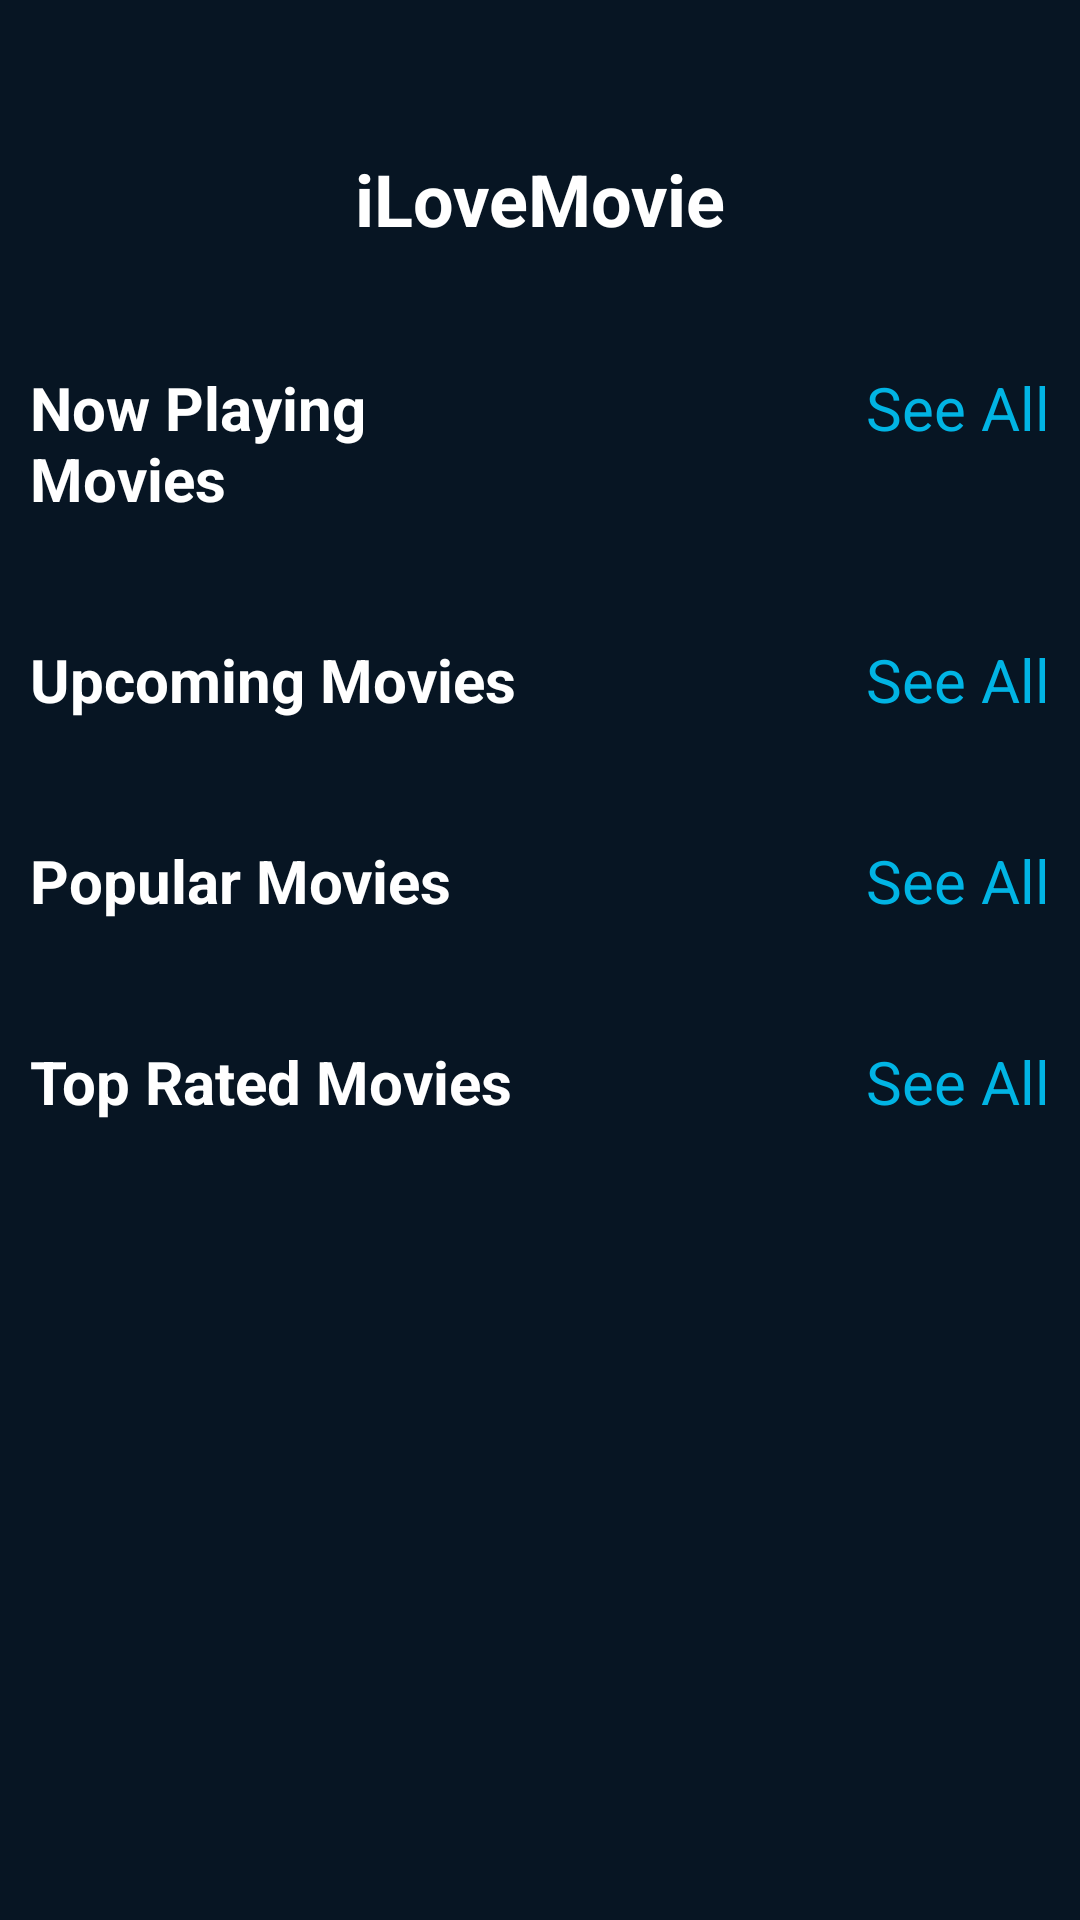

The Android layout XML behind this screen, and the referenced resources:
<!-- AndroidManifest.xml: application theme Theme.News -->
<!-- res/layout/fragment_home.xml -->
<?xml version="1.0" encoding="utf-8"?>
<androidx.constraintlayout.widget.ConstraintLayout xmlns:android="http://schemas.android.com/apk/res/android"
    android:layout_width="match_parent"
    android:layout_height="match_parent"
    android:padding="@dimen/space_10"
    android:background="@color/primary_dark"
    xmlns:app="http://schemas.android.com/apk/res-auto"
    xmlns:tools="http://schemas.android.com/tools">

    <androidx.core.widget.NestedScrollView
        android:layout_width="match_parent"
        android:layout_height="match_parent">

        <androidx.constraintlayout.widget.ConstraintLayout
            android:layout_width="match_parent"
            android:layout_height="match_parent">

            <TextView
                android:id="@+id/tv.title"
                android:layout_width="match_parent"
                android:layout_height="wrap_content"
                android:text="iLoveMovie"
                android:gravity="center"
                android:textColor="@color/white"
                android:textStyle="bold"
                android:textSize="@dimen/text_size_24"
                android:layout_marginTop="@dimen/space_40"
                app:layout_constraintTop_toTopOf="parent"/>

            <LinearLayout
                android:id="@+id/ll.section.now.playing"
                android:layout_width="match_parent"
                android:layout_height="wrap_content"
                android:orientation="horizontal"
                android:weightSum="2"
                app:layout_constraintTop_toBottomOf="@id/tv.title">

                <TextView
                    android:id="@+id/tv.now.playing"
                    android:layout_width="0dp"
                    android:layout_height="wrap_content"
                    android:layout_weight="1"
                    android:text="Now Playing Movies"
                    android:gravity="start"
                    android:textColor="@color/white"
                    android:textStyle="bold"
                    android:textSize="@dimen/text_size_20"
                    android:layout_marginTop="@dimen/space_40"/>

                <TextView
                    android:id="@+id/tv.see.all.now.playing"
                    android:layout_width="0dp"
                    android:layout_height="wrap_content"
                    android:text="See All"
                    android:gravity="end"
                    android:layout_weight="1"
                    android:textColor="@color/secondary"
                    android:textSize="@dimen/text_size_20"
                    android:layout_marginTop="@dimen/space_40"/>


            </LinearLayout>

            <androidx.recyclerview.widget.RecyclerView
                android:id="@+id/rv.now.playing"
                android:layout_width="match_parent"
                android:layout_height="wrap_content"
                android:orientation="horizontal"
                tools:listitem="@layout/item_movie"
                app:layout_constraintTop_toBottomOf="@id/ll.section.now.playing"
                app:layoutManager="androidx.recyclerview.widget.LinearLayoutManager"/>

            <LinearLayout
                android:id="@+id/ll.section.Upcoming"
                android:layout_width="match_parent"
                android:layout_height="wrap_content"
                android:orientation="horizontal"
                android:weightSum="2"
                app:layout_constraintTop_toBottomOf="@id/rv.now.playing">

                <TextView
                    android:id="@+id/tv.upcoming"
                    android:layout_width="0dp"
                    android:layout_height="wrap_content"
                    android:layout_weight="1"
                    android:text="Upcoming Movies"
                    android:gravity="start"
                    android:textColor="@color/white"
                    android:textStyle="bold"
                    android:textSize="@dimen/text_size_20"
                    android:layout_marginTop="@dimen/space_40"/>

                <TextView
                    android:id="@+id/tv.see.all.upcoming"
                    android:layout_width="0dp"
                    android:layout_height="wrap_content"
                    android:text="See All"
                    android:gravity="end"
                    android:layout_weight="1"
                    android:textColor="@color/secondary"
                    android:textSize="@dimen/text_size_20"
                    android:layout_marginTop="@dimen/space_40"/>


            </LinearLayout>


            <androidx.recyclerview.widget.RecyclerView
                android:id="@+id/rv.upcoming"
                android:layout_width="match_parent"
                android:layout_height="wrap_content"
                android:orientation="horizontal"
                tools:listitem="@layout/item_movie"
                app:layout_constraintTop_toBottomOf="@id/ll.section.Upcoming"
                app:layoutManager="androidx.recyclerview.widget.LinearLayoutManager"/>

            <LinearLayout
                android:id="@+id/ll.section.popular"
                android:layout_width="match_parent"
                android:layout_height="wrap_content"
                android:orientation="horizontal"
                android:weightSum="2"
                app:layout_constraintTop_toBottomOf="@id/rv.upcoming">

                <TextView
                    android:id="@+id/tv.popular"
                    android:layout_width="0dp"
                    android:layout_height="wrap_content"
                    android:layout_weight="1"
                    android:text="Popular Movies"
                    android:gravity="start"
                    android:textColor="@color/white"
                    android:textStyle="bold"
                    android:textSize="@dimen/text_size_20"
                    android:layout_marginTop="@dimen/space_40"/>

                <TextView
                    android:id="@+id/tv.see.all.popular"
                    android:layout_width="0dp"
                    android:layout_height="wrap_content"
                    android:text="See All"
                    android:gravity="end"
                    android:layout_weight="1"
                    android:textColor="@color/secondary"
                    android:textSize="@dimen/text_size_20"
                    android:layout_marginTop="@dimen/space_40"/>


            </LinearLayout>


            <androidx.recyclerview.widget.RecyclerView
                android:id="@+id/rv.popular"
                android:layout_width="match_parent"
                android:layout_height="wrap_content"
                android:orientation="horizontal"
                tools:listitem="@layout/item_movie"
                app:layout_constraintTop_toBottomOf="@id/ll.section.popular"
                app:layoutManager="androidx.recyclerview.widget.LinearLayoutManager"/>

            <LinearLayout
                android:id="@+id/ll.section.top.rated"
                android:layout_width="match_parent"
                android:layout_height="wrap_content"
                android:orientation="horizontal"
                android:weightSum="2"
                app:layout_constraintTop_toBottomOf="@id/rv.popular">

                <TextView
                    android:id="@+id/tv.top.rated"
                    android:layout_width="0dp"
                    android:layout_height="wrap_content"
                    android:layout_weight="1"
                    android:text="Top Rated Movies"
                    android:gravity="start"
                    android:textColor="@color/white"
                    android:textStyle="bold"
                    android:textSize="@dimen/text_size_20"
                    android:layout_marginTop="@dimen/space_40"/>

                <TextView
                    android:id="@+id/tv.see.all.top.rated"
                    android:layout_width="0dp"
                    android:layout_height="wrap_content"
                    android:text="See All"
                    android:gravity="end"
                    android:layout_weight="1"
                    android:textColor="@color/secondary"
                    android:textSize="@dimen/text_size_20"
                    android:layout_marginTop="@dimen/space_40"/>


            </LinearLayout>


            <androidx.recyclerview.widget.RecyclerView
                android:id="@+id/rv.top.rated"
                android:layout_width="match_parent"
                android:layout_height="wrap_content"
                android:orientation="horizontal"
                tools:listitem="@layout/item_movie"
                app:layout_constraintTop_toBottomOf="@id/ll.section.top.rated"
                app:layoutManager="androidx.recyclerview.widget.LinearLayoutManager"/>

        </androidx.constraintlayout.widget.ConstraintLayout>

    </androidx.core.widget.NestedScrollView>










    <include
        android:id="@+id/layoutLoading"
        layout="@layout/layout_loading"
        android:layout_width="match_parent"
        android:layout_height="@dimen/no_space"
        android:visibility="gone"
        app:layout_constraintBottom_toBottomOf="parent"
        app:layout_constraintTop_toTopOf="parent" />


</androidx.constraintlayout.widget.ConstraintLayout>
<!-- res/layout/item_movie.xml (included above) -->
<?xml version="1.0" encoding="utf-8"?>
<androidx.constraintlayout.widget.ConstraintLayout xmlns:android="http://schemas.android.com/apk/res/android"
    android:layout_width="wrap_content"
    android:layout_height="wrap_content"
    android:padding="@dimen/space_5"
    xmlns:app="http://schemas.android.com/apk/res-auto">

    <com.google.android.material.card.MaterialCardView
        android:id="@+id/cv.movie"
        android:layout_width="wrap_content"
        android:layout_height="wrap_content"
        app:cardCornerRadius="@dimen/space_10"
        app:cardUseCompatPadding="true"
        app:cardBackgroundColor="@color/primary"
        app:cardElevation="@dimen/space_2"
        app:layout_constraintTop_toTopOf="parent"
        app:layout_constraintStart_toStartOf="parent">

        <LinearLayout
            android:layout_width="wrap_content"
            android:layout_height="wrap_content"
            android:orientation="vertical">

            <RelativeLayout
                android:id="@+id/cl.image"
                android:layout_width="144dp"
                android:layout_height="200dp"
                app:layout_constraintTop_toTopOf="parent">

                <androidx.constraintlayout.widget.ConstraintLayout
                    android:layout_width="144dp"
                    android:layout_height="200dp">

                    <ImageView
                        android:id="@+id/ivMovie"
                        android:layout_width="144dp"
                        android:layout_height="200dp"
                        android:scaleType="fitXY"
                        android:src="@drawable/movie_poster"
                        app:layout_constraintTop_toTopOf="parent"
                        app:layout_constraintStart_toStartOf="parent"
                        app:layout_constraintEnd_toEndOf="parent"/>

                    <include
                        layout="@layout/layout_loading"
                        android:id="@+id/bannerLoading"
                        android:visibility="gone"
                        android:layout_width="match_parent"
                        android:layout_height="match_parent" />

                </androidx.constraintlayout.widget.ConstraintLayout>


            </RelativeLayout>

            <TextView
                android:id="@+id/tvRating"
                android:layout_width="wrap_content"
                android:layout_height="wrap_content"
                android:textColor="@color/white_400"
                android:padding="@dimen/space_5"
                android:gravity="center"
                android:drawableStart="@drawable/ic_star"
                android:text="7.4"/>

            <TextView
                android:id="@+id/tvTitle"
                android:layout_width="144dp"
                android:layout_height="wrap_content"
                android:textColor="@color/white"
                android:paddingHorizontal="@dimen/space_5"
                android:textSize="@dimen/text_size_18"
                android:gravity="start"
                android:text="Driver"
                android:textStyle="bold"
                android:ellipsize="end"/>

            <TextView
                android:id="@+id/tvYear"
                android:layout_width="wrap_content"
                android:layout_height="wrap_content"
                android:textColor="@color/white"
                android:paddingHorizontal="@dimen/space_5"
                android:paddingBottom="@dimen/space_10"
                android:gravity="center"
                android:text="2023"
                android:ellipsize="end"/>

        </LinearLayout>

    </com.google.android.material.card.MaterialCardView>

</androidx.constraintlayout.widget.ConstraintLayout>
<!-- res/layout/item_movie_slider.xml (included above) -->
<?xml version="1.0" encoding="utf-8"?>
<com.google.android.material.carousel.MaskableFrameLayout android:id="@+id/carousel_item_container"
    android:layout_width="match_parent"
    android:layout_height="match_parent"
    android:layout_marginStart="4dp"
    android:layout_marginEnd="4dp"
    android:foreground="?attr/selectableItemBackground"
    app:shapeAppearance="?attr/shapeAppearanceCornerExtraLarge"
    xmlns:app="http://schemas.android.com/apk/res-auto"
    xmlns:android="http://schemas.android.com/apk/res/android">

    <RelativeLayout
        android:layout_width="match_parent"
        android:layout_height="match_parent">

        <ImageView
            android:id="@+id/iv.movie"
            android:layout_width="match_parent"
            android:layout_height="match_parent"
            android:transitionName="image"
            android:src="@drawable/movie_poster"
            android:scaleType="centerCrop"/>

        <RelativeLayout
            android:layout_width="match_parent"
            android:layout_height="wrap_content"
            android:background="#4BECECEC"
            android:layout_alignParentBottom="true">

            <TextView
                android:id="@+id/tv.movie"
                android:layout_width="match_parent"
                android:layout_height="wrap_content"
                android:padding="@dimen/space_20"
                android:textSize="@dimen/text_size_14"
                android:text="Driver"
                android:gravity="bottom"
                android:textColor="@color/white"
                android:textStyle="bold"/>

        </RelativeLayout>



    </RelativeLayout>



</com.google.android.material.carousel.MaskableFrameLayout>
<!-- res/layout/layout_loading.xml (included above) -->
<?xml version="1.0" encoding="utf-8"?>
<androidx.constraintlayout.widget.ConstraintLayout
    xmlns:android="http://schemas.android.com/apk/res/android"
    xmlns:app="http://schemas.android.com/apk/res-auto"
    android:id="@+id/layoutProgressbar"
    android:layout_width="match_parent"
    android:layout_height="match_parent"
    android:clickable="true"
    android:focusable="true">

    <LinearLayout
        android:id="@+id/bgLoading"
        android:layout_width="@dimen/no_space"
        android:layout_height="@dimen/no_space"
        android:background="@color/transparent"
        android:gravity="center"
        android:orientation="horizontal"
        app:layout_constraintBottom_toBottomOf="parent"
        app:layout_constraintEnd_toEndOf="parent"
        app:layout_constraintStart_toStartOf="parent"
        app:layout_constraintTop_toTopOf="parent">

        <ProgressBar
            android:id="@+id/loadingView"
            android:layout_width="wrap_content"
            android:layout_height="wrap_content"
            android:indeterminateDrawable="@drawable/progressbar" />
    </LinearLayout>

</androidx.constraintlayout.widget.ConstraintLayout>
<!-- resources referenced by this layout -->
<resources>
  <color name="primary">#0d253f</color>
  <color name="primary_dark">#071523</color>
  <color name="secondary">#01b4e4</color>
  <color name="transparent">#00000000</color>
  <color name="white">#FFFFFFFF</color>
  <color name="white_400">#DBDBDB</color>
  <dimen name="no_space">0dp</dimen>
  <dimen name="space_10">10dp</dimen>
  <dimen name="space_2">2dp</dimen>
  <dimen name="space_20">20dp</dimen>
  <dimen name="space_40">40dp</dimen>
  <dimen name="space_5">5dp</dimen>
  <dimen name="text_size_14">14sp</dimen>
  <dimen name="text_size_18">18sp</dimen>
  <dimen name="text_size_20">20sp</dimen>
  <dimen name="text_size_24">24sp</dimen>
  <!-- drawable ic_star (drawable) -->
  <vector android:height="24dp" android:tint="#FFEF01"
      android:viewportHeight="24" android:viewportWidth="24"
      android:width="24dp" xmlns:android="http://schemas.android.com/apk/res/android">
      <path android:fillColor="@android:color/white" android:pathData="M14.43,10l-2.43,-8l-2.43,8l-7.57,0l6.18,4.41l-2.35,7.59l6.17,-4.69l6.18,4.69l-2.35,-7.59l6.17,-4.41z"/>
  </vector>
  <!-- drawable progressbar (drawable) -->
  <?xml version="1.0" encoding="utf-8"?>
  <rotate xmlns:android="http://schemas.android.com/apk/res/android"
      android:fromDegrees="0"
      android:pivotX="50%"
      android:pivotY="50%"
      android:toDegrees="1080">
  
      <shape
          android:innerRadiusRatio="3"
          android:shape="ring"
          android:thicknessRatio="16"
          android:useLevel="false">
  
          <size
              android:width="@dimen/space_24"
              android:height="@dimen/space_24" />
  
          <gradient
              android:angle="0"
              android:endColor="#00ffffff"
              android:startColor="@color/light_blue_600"
              android:type="sweep"
              android:useLevel="false" />
  
      </shape>
  
  </rotate>
  <style name="Theme.News" parent="Theme.MaterialComponents.DayNight.NoActionBar.Bridge">
          
          <item name="colorPrimary">@color/primary</item>
          <item name="colorPrimaryVariant">@color/primary</item>
          <item name="colorOnPrimary">@color/black</item>
          
          <item name="colorSecondary">@color/primary</item>
          <item name="colorSecondaryVariant">@color/primary</item>
          <item name="colorOnSecondary">@color/black</item>
          
          
          <item name="android:statusBarColor" tools:targetApi="l">@color/secondary</item>
          <item name="actionBarStyle">@style/AppTheme.ActionBar</item>
          <item name="android:navigationBarColor">@color/primary</item>
          
          <item name="materialCalendarStyle">@style/Widget.MaterialComponents.MaterialCalendar</item>
          <item name="materialCalendarFullscreenTheme">
              @style/ThemeOverlay.MaterialComponents.MaterialCalendar.Fullscreen
          </item>
          <item name="materialCalendarTheme">@style/ThemeOverlay.MaterialComponents.MaterialCalendar</item>
          <item name="android:textColor">@color/black</item>
      </style>
  <dimen name="space_24">24dp</dimen>
  <color name="light_blue_600">#FF039BE5</color>
  <color name="black">#FF000000</color>
  <style name="AppTheme.ActionBar" parent="Widget.AppCompat.Light.ActionBar">
          <item name="android:titleTextStyle">@style/AppTheme.ActionBar.TitleText</item>
          <item name="titleTextStyle">@style/AppTheme.ActionBar.TitleText</item>
          <item name="background">@color/primary</item>
          <item name="android:height">150dp</item>
          <item name="height">60dp</item>
      </style>
  <style name="AppTheme.ActionBar.TitleText" parent="TextAppearance.AppCompat.Widget.ActionBar.Title">
          <item name="android:textSize">15dp</item>
          <item name="android:textColor">@color/secondary</item>
      </style>
</resources>
